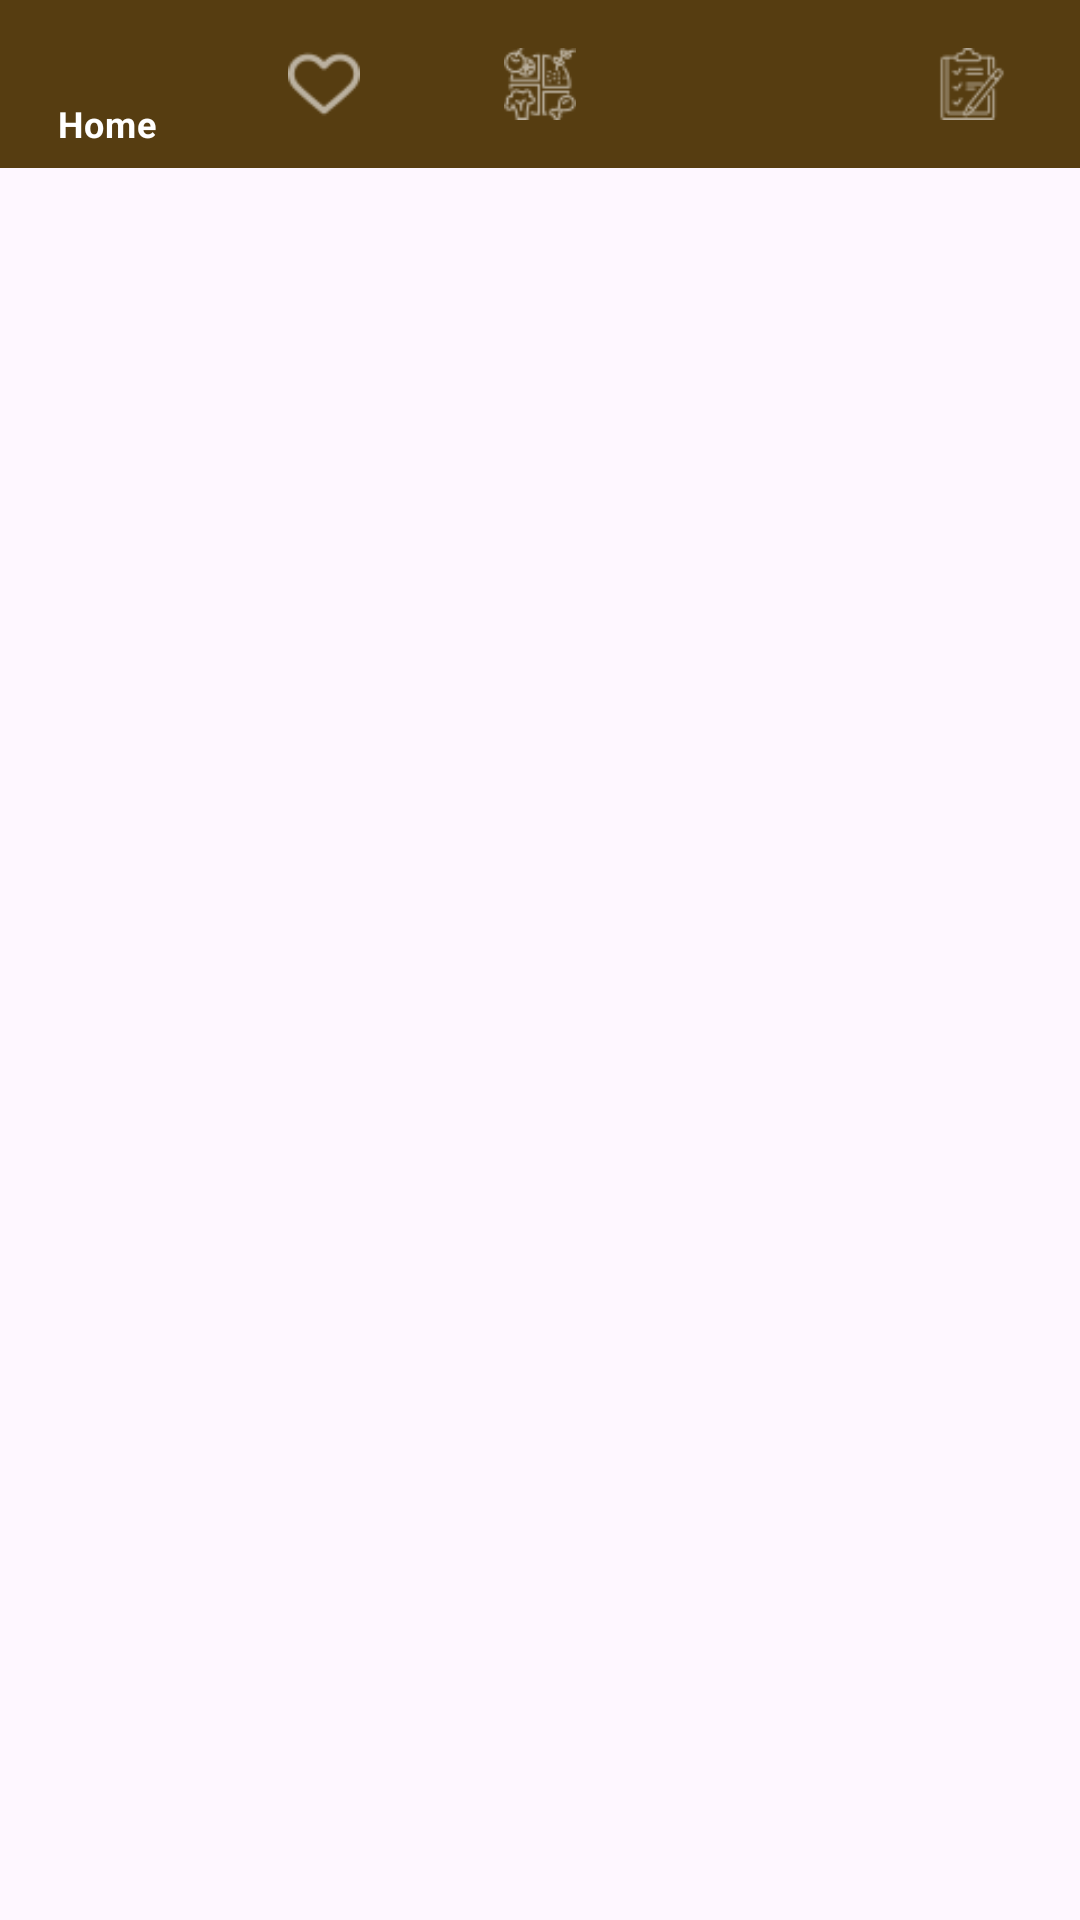

Android layout source for this screen:
<!-- AndroidManifest.xml: application theme Theme.Platterly -->
<!-- res/layout/navigation_layout.xml -->
<?xml version="1.0" encoding="utf-8"?>
<androidx.constraintlayout.widget.ConstraintLayout
    xmlns:android="http://schemas.android.com/apk/res/android"
    xmlns:app="http://schemas.android.com/apk/res-auto"
    xmlns:tools="http://schemas.android.com/tools"
    android:layout_width="match_parent"
    android:layout_height="match_parent">


    <com.google.android.material.bottomnavigation.BottomNavigationView
        android:id="@+id/bottom_navigation"
        style="@style/Widget.MaterialComponents.BottomNavigationView.Colored"
        android:layout_width="match_parent"
        android:layout_height="wrap_content"
        app:backgroundTint="#563D11"
        app:menu="@menu/bottom_navigation_menu"
        tools:ignore="MissingConstraints" />

</androidx.constraintlayout.widget.ConstraintLayout>
<!-- resources referenced by this layout -->
<resources>
  <style name="Theme.Platterly" parent="Base.Theme.Platterly" />
  <style name="Base.Theme.Platterly" parent="Theme.Material3.DayNight.NoActionBar">
          
          
      </style>
</resources>
